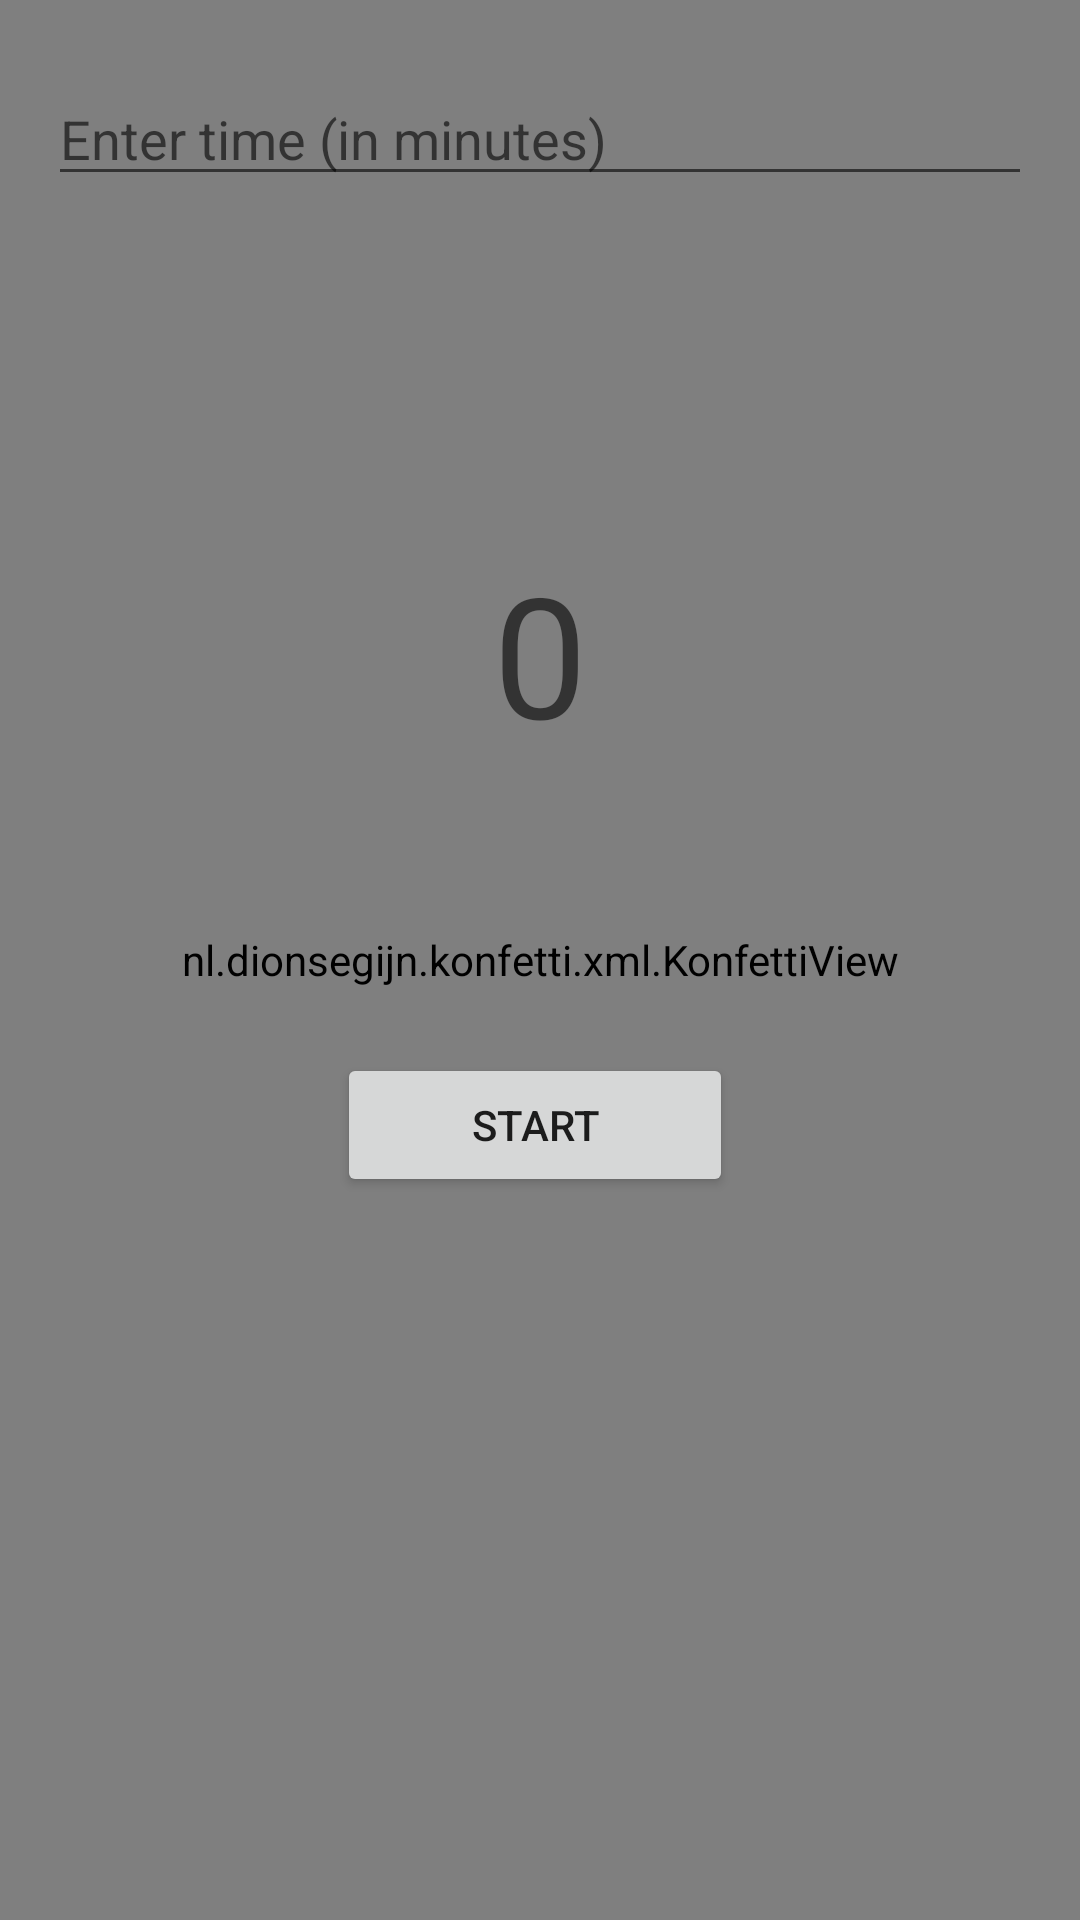

Reconstruct the res/layout file that produces this screen, plus the resources it refers to.
<!-- AndroidManifest.xml: application theme Theme.Healthtracker -->
<!-- res/layout/fragment_timer.xml -->
<?xml version="1.0" encoding="utf-8"?>
<androidx.constraintlayout.widget.ConstraintLayout xmlns:android="http://schemas.android.com/apk/res/android"
    xmlns:app="http://schemas.android.com/apk/res-auto"
    xmlns:tools="http://schemas.android.com/tools"
    android:layout_width="match_parent"
    android:layout_height="match_parent"
    tools:context=".ui.main.timer.TimerFragment">

    <nl.dionsegijn.konfetti.xml.KonfettiView
        android:id="@+id/viewKonfetti"
        android:layout_width="0dp"
        android:layout_height="0dp"
        app:layout_constraintBottom_toBottomOf="parent"
        app:layout_constraintEnd_toEndOf="parent"
        app:layout_constraintHorizontal_bias="0.0"
        app:layout_constraintStart_toStartOf="parent"
        app:layout_constraintTop_toTopOf="parent"
        app:layout_constraintVertical_bias="0.0"
        tools:ignore="MissingClass" />

    <TextView
        android:id="@+id/timer"
        android:layout_width="wrap_content"
        android:layout_height="wrap_content"
        android:text="0"
        android:textAppearance="@style/TextAppearance.AppCompat.Display3"
        app:layout_constraintBottom_toBottomOf="parent"
        app:layout_constraintEnd_toEndOf="parent"
        app:layout_constraintStart_toStartOf="parent"
        app:layout_constraintTop_toBottomOf="@+id/time_edit_text"
        app:layout_constraintVertical_bias="0.23000002" />

    <Button
        android:id="@+id/button"
        android:layout_width="132dp"
        android:layout_height="wrap_content"
        android:layout_marginTop="96dp"
        android:text="Start"
        app:layout_constraintEnd_toEndOf="@+id/timer"
        app:layout_constraintHorizontal_bias="0.517"
        app:layout_constraintStart_toStartOf="@+id/timer"
        app:layout_constraintTop_toBottomOf="@+id/timer" />

    <Button
        android:id="@+id/reset"
        android:layout_width="132dp"
        android:layout_height="wrap_content"
        android:text="Reset"
        android:visibility="invisible"
        app:layout_constraintEnd_toEndOf="@+id/button"
        app:layout_constraintHorizontal_bias="0.0"
        app:layout_constraintStart_toStartOf="@+id/button"
        app:layout_constraintTop_toBottomOf="@+id/button" />

    <EditText
        android:id="@+id/time_edit_text"
        android:layout_width="0dp"
        android:layout_height="wrap_content"
        android:layout_marginStart="16dp"
        android:layout_marginLeft="16dp"
        android:layout_marginTop="24dp"
        android:layout_marginEnd="16dp"
        android:layout_marginRight="16dp"
        android:ems="10"
        android:hint="Enter time (in minutes)"
        android:inputType="number"
        app:layout_constraintEnd_toEndOf="parent"
        app:layout_constraintStart_toStartOf="parent"
        app:layout_constraintTop_toTopOf="@+id/viewKonfetti" />
</androidx.constraintlayout.widget.ConstraintLayout>
<!-- resources referenced by this layout -->
<resources>
  <style name="Theme.Healthtracker" parent="Theme.MaterialComponents.DayNight.DarkActionBar">
          
          <item name="colorPrimary">@color/black</item>
          <item name="colorPrimaryVariant">@color/purple_700</item>
          <item name="colorOnPrimary">@color/white</item>
          
          <item name="colorSecondary">@color/teal_200</item>
          <item name="colorSecondaryVariant">@color/teal_700</item>
          <item name="colorOnSecondary">@color/black</item>
          
          <item name="android:statusBarColor">?attr/colorPrimaryVariant</item>
          
      </style>
  <!-- not gathered from this repository: default colours our renderer supplied (Android Studio template values) -->
  <color name="purple_700">#FF3700B3</color>
  <color name="teal_200">#FF03DAC5</color>
  <color name="teal_700">#FF018786</color>
  <color name="black">#FF000000</color>
  <color name="white">#FFFFFFFF</color>
</resources>
